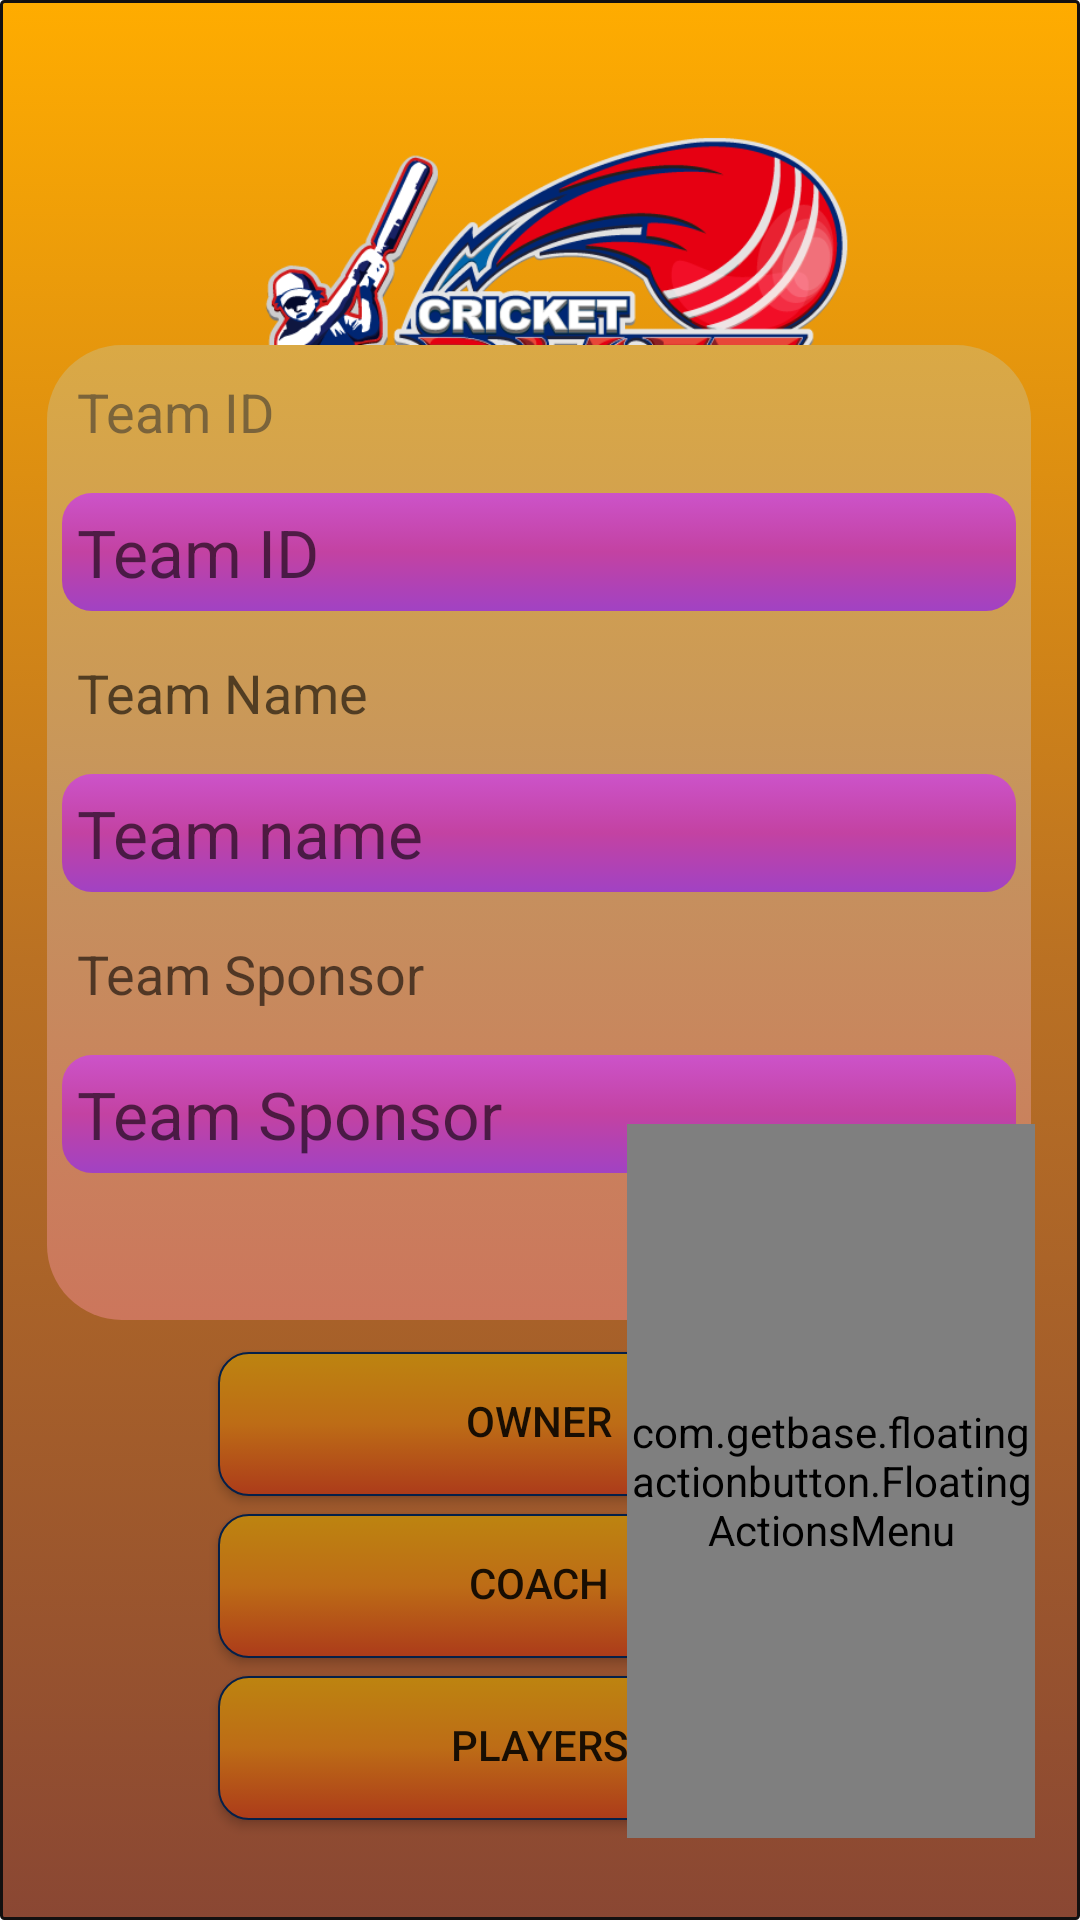

This screen was rendered from an Android layout file. Write that file and the resources it references.
<!-- AndroidManifest.xml: application theme Theme.DBE1 -->
<!-- res/layout/activity_team_display.xml -->
<?xml version="1.0" encoding="utf-8"?>
<android.support.constraint.ConstraintLayout xmlns:android="http://schemas.android.com/apk/res/android"
    xmlns:app="http://schemas.android.com/apk/res-auto"
    xmlns:tools="http://schemas.android.com/tools"
    android:layout_width="match_parent"
    android:layout_height="match_parent"
    android:background="@drawable/detailsofteam"
    tools:context=".teams.TeamDisplay"
    android:id="@+id/teamDisplay">

    <ImageView
        android:id="@+id/imageView"
        android:layout_width="368dp"
        android:layout_height="232dp"
        app:layout_constraintEnd_toEndOf="parent"
        app:layout_constraintHorizontal_bias="0.488"
        app:layout_constraintStart_toStartOf="parent"
        app:layout_constraintTop_toTopOf="parent"
        app:srcCompat="@drawable/team_icon_3"
        tools:ignore="MissingConstraints" />

    <LinearLayout
        android:id="@+id/linearLayout3"
        android:layout_width="328dp"
        android:layout_height="325dp"
        android:layout_marginBottom="200dp"
        android:background="@drawable/titleofattribute"
        android:orientation="vertical"
        app:layout_constraintBottom_toBottomOf="parent"
        app:layout_constraintEnd_toEndOf="parent"
        app:layout_constraintHorizontal_bias="0.493"
        app:layout_constraintStart_toStartOf="parent">

        <TextView
            android:id="@+id/textView3"
            android:layout_width="wrap_content"
            android:layout_height="wrap_content"
            android:layout_margin="5dp"
            android:padding="5dp"
            android:text="Team ID"
            android:textColor="#8F323131"
            android:textSize="18sp" />

        <EditText
            android:id="@+id/displayTeamId"
            android:layout_width="match_parent"
            android:layout_height="wrap_content"
            android:layout_margin="5dp"
            android:background="@drawable/attributes"
            android:enabled="false"
            android:hint="Team ID"
            android:padding="5dp"
            android:textAlignment="viewStart"
            android:textColor="#000000"
            android:textSize="22sp" />

        <TextView
            android:id="@+id/textView4"
            android:layout_width="wrap_content"
            android:layout_height="wrap_content"
            android:layout_margin="5dp"
            android:hint="Team Name"
            android:padding="5dp"
            android:textColor="#383C40"
            android:textSize="18dp" />

        <EditText
            android:id="@+id/displayTeamName"
            android:layout_width="match_parent"
            android:layout_height="wrap_content"
            android:layout_margin="5dp"
            android:background="@drawable/attributes"
            android:enabled="false"
            android:hint="Team name"
            android:padding="5dp"
            android:textAlignment="viewStart"
            android:textColor="#000000"
            android:textSize="22sp" />

        <TextView
            android:id="@+id/textView5"
            android:layout_width="wrap_content"
            android:layout_height="wrap_content"
            android:layout_margin="5dp"
            android:hint="Team Sponsor"
            android:padding="5dp"
            android:textColor="#383C40"
            android:textSize="18dp" />

        <EditText
            android:id="@+id/displayTeamSponsor"
            android:layout_width="match_parent"
            android:layout_height="wrap_content"
            android:layout_margin="5dp"
            android:layout_marginBottom="10dp"
            android:background="@drawable/attributes"
            android:enabled="false"
            android:hint="Team Sponsor"
            android:padding="5dp"
            android:textAlignment="viewStart"
            android:textColor="#000000"
            android:textSize="22sp" />
    </LinearLayout>

    <LinearLayout
        android:id="@+id/linearLayout4"
        android:layout_width="220dp"
        android:layout_height="169dp"
        android:orientation="vertical"
        app:layout_constraintBottom_toBottomOf="parent"
        app:layout_constraintEnd_toEndOf="parent"
        app:layout_constraintHorizontal_bias="0.497"
        app:layout_constraintStart_toStartOf="parent"
        app:layout_constraintTop_toBottomOf="@+id/linearLayout3"
        app:layout_constraintVertical_bias="0.25">


        <Button
            android:id="@+id/btnTeamOwner"
            android:layout_width="match_parent"
            android:layout_height="wrap_content"
            android:layout_margin="3dp"
            android:background="@drawable/all_buttons"
            android:text="Owner" />
        <Button
            android:id="@+id/btnTeamCoach"
            android:layout_width="match_parent"
            android:layout_height="wrap_content"
            android:layout_margin="3dp"
            android:background="@drawable/all_buttons"
            android:text="Coach" />
        <Button
            android:id="@+id/btnTeamPlayer"
            android:layout_width="match_parent"
            android:layout_height="wrap_content"
            android:layout_margin="3dp"
            android:background="@drawable/all_buttons"
            android:text="Players" />
























    </LinearLayout>

    <com.getbase.floatingactionbutton.FloatingActionsMenu
        android:id="@+id/fabMenu"
        android:layout_width="136dp"
        android:layout_height="238dp"
        android:layout_gravity="bottom|right"
        android:layout_margin="15dp"
        app:fab_addButtonColorNormal="@color/pink"
        app:fab_addButtonColorPressed="@color/pink_pressed"
        app:fab_addButtonPlusIconColor="@color/white"
        app:fab_labelStyle="@style/customFab"
        app:layout_anchorGravity="bottom|right"
        app:layout_constraintBottom_toBottomOf="parent"
        app:layout_constraintEnd_toEndOf="parent"
        app:layout_constraintHorizontal_bias="1.0"
        app:layout_constraintStart_toStartOf="parent"
        app:layout_constraintTop_toTopOf="parent"
        app:layout_constraintVertical_bias="0.967">

        <com.getbase.floatingactionbutton.FloatingActionButton
            android:id="@+id/fabUpdate"
            android:layout_width="wrap_content"
            android:layout_height="wrap_content"
            app:fab_colorNormal="@color/white"
            app:fab_colorPressed="@color/white_pressed"
            app:fab_icon="@drawable/ic_baseline_edit_24"
            app:fab_size="mini"
            app:fab_title="Update" />

        <com.getbase.floatingactionbutton.FloatingActionButton
            android:id="@+id/fabSave"
            android:layout_width="wrap_content"
            android:layout_height="wrap_content"
            app:fab_colorNormal="@color/white"
            app:fab_colorPressed="@color/white_pressed"
            app:fab_icon="@drawable/ic_baseline_save_24"
            app:fab_size="mini"
            app:fab_title="Save" />
    </com.getbase.floatingactionbutton.FloatingActionsMenu>

</android.support.constraint.ConstraintLayout>
<!-- resources referenced by this layout -->
<resources>
  <color name="pink">#e91e63</color>
  <color name="pink_pressed">#ec407a</color>
  <color name="white">#FFFFFFFF</color>
  <color name="white_pressed">#f1f1f1</color>
  <!-- drawable attributes (drawable) -->
  <?xml version="1.0" encoding="utf-8"?>
  <selector xmlns:android="http://schemas.android.com/apk/res/android">
      <item>
          <shape>
              <gradient
                  android:startColor="#CC53C9"
                  android:endColor="#A142C3"
                  android:centerColor="#C342A2"
                  android:angle="20"/>
              <stroke
                  android:width="0dp"
                  android:color="#131010"
                  />
              <corners android:radius="10dp"/>
          </shape>
      </item>
  </selector>
  <!-- drawable detailsofteam (drawable) -->
  <?xml version="1.0" encoding="utf-8"?>
  <selector xmlns:android="http://schemas.android.com/apk/res/android">
      <item>
          <shape>
              <gradient
                  android:startColor="#FFAC00"
                  android:endColor="#8A4733"
                  android:centerColor="#BA7123"
                  android:angle="40"/>
              <stroke
                  android:width="1dp"
                  android:color="#131010"
                  />
              <corners android:radius="1dp"/>
          </shape>
      </item>
  </selector>
  <!-- drawable ic_baseline_edit_24 (drawable) -->
  <vector android:height="24dp" android:tint="#322C2C"
      android:viewportHeight="24" android:viewportWidth="24"
      android:width="24dp" xmlns:android="http://schemas.android.com/apk/res/android">
      <path android:fillColor="@android:color/white" android:pathData="M3,17.25V21h3.75L17.81,9.94l-3.75,-3.75L3,17.25zM20.71,7.04c0.39,-0.39 0.39,-1.02 0,-1.41l-2.34,-2.34c-0.39,-0.39 -1.02,-0.39 -1.41,0l-1.83,1.83 3.75,3.75 1.83,-1.83z"/>
  </vector>
  <!-- drawable ic_baseline_save_24 (drawable) -->
  <vector android:height="24dp" android:tint="#322C2C"
      android:viewportHeight="24" android:viewportWidth="24"
      android:width="24dp" xmlns:android="http://schemas.android.com/apk/res/android">
      <path android:fillColor="@android:color/white" android:pathData="M17,3L5,3c-1.11,0 -2,0.9 -2,2v14c0,1.1 0.89,2 2,2h14c1.1,0 2,-0.9 2,-2L21,7l-4,-4zM12,19c-1.66,0 -3,-1.34 -3,-3s1.34,-3 3,-3 3,1.34 3,3 -1.34,3 -3,3zM15,9L5,9L5,5h10v4z"/>
  </vector>
  <!-- drawable titleofattribute (drawable) -->
  <?xml version="1.0" encoding="utf-8"?>
  <selector xmlns:android="http://schemas.android.com/apk/res/android">
      <item>
          <shape>
              <gradient
                  android:startColor="#DAA945"
                  android:endColor="#CC765C"
                  android:centerColor="#C5935E"
                  android:angle="40"/>
              <stroke
                  android:width="0dp"
                  android:color="#131010"
                  />
              <corners android:radius="25dp"/>
          </shape>
      </item>
  </selector>
  <style name="customFab">
          <item name="android:background">@drawable/fab_bg</item>
          <item name="android:textColor">@color/white</item>
      </style>
  <style name="Theme.DBE1" parent="Theme.AppCompat.Light.DarkActionBar">
          
          <item name="colorPrimary">#0D2A91</item>
          <item name="colorPrimaryDark">@color/ic_launcher_player_1_background</item>
          <item name="colorAccent">#061447</item>
          
      </style>
  <color name="ic_launcher_player_1_background">#202539</color>
</resources>
